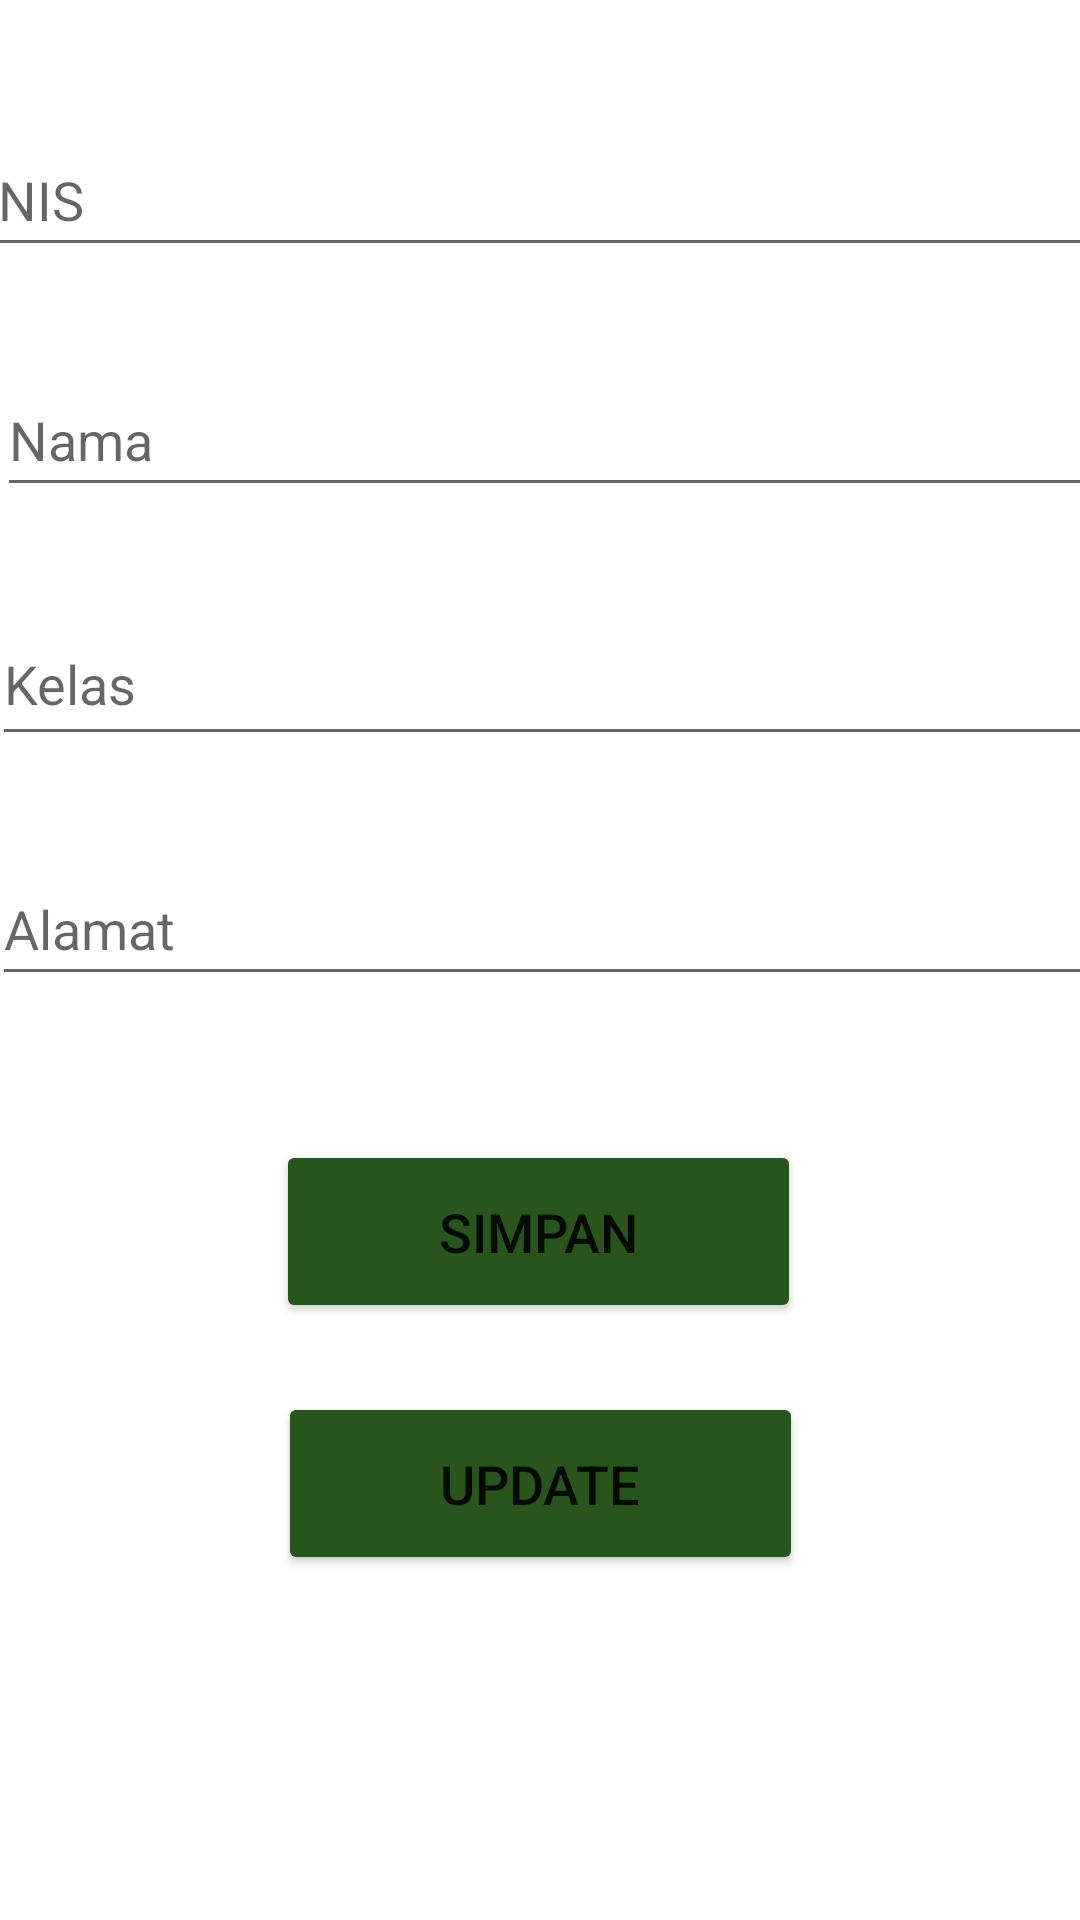

Layout XML and referenced resources for this Android screen:
<!-- AndroidManifest.xml: application theme Theme.ChallengeRoom1Anin -->
<!-- res/layout/activity_edit.xml -->
<?xml version="1.0" encoding="utf-8"?>
<androidx.constraintlayout.widget.ConstraintLayout xmlns:android="http://schemas.android.com/apk/res/android"
    xmlns:app="http://schemas.android.com/apk/res-auto"
    xmlns:tools="http://schemas.android.com/tools"
    android:layout_width="match_parent"
    android:layout_height="match_parent"
    tools:context=".EditActivity">

    <EditText
        android:id="@+id/ETnis"
        android:layout_width="370dp"
        android:layout_height="48dp"
        android:layout_marginTop="41dp"
        android:ems="10"
        android:hint="NIS"
        android:inputType="textPersonName"
        app:layout_constraintEnd_toEndOf="parent"
        app:layout_constraintHorizontal_bias="0.5"
        app:layout_constraintStart_toStartOf="parent"
        app:layout_constraintTop_toTopOf="parent" />

    <EditText
        android:id="@+id/ETnama"
        android:layout_width="367dp"
        android:layout_height="48dp"
        android:layout_marginStart="103dp"
        android:layout_marginTop="32dp"
        android:layout_marginEnd="99dp"
        android:ems="10"
        android:hint="Nama"
        android:inputType="textPersonName"
        app:layout_constraintEnd_toEndOf="parent"
        app:layout_constraintStart_toStartOf="parent"
        app:layout_constraintTop_toBottomOf="@+id/ETnis" />

    <EditText
        android:id="@+id/ETkelas"
        android:layout_width="368dp"
        android:layout_height="51dp"
        android:layout_marginStart="102dp"
        android:layout_marginTop="32dp"
        android:layout_marginEnd="100dp"
        android:ems="10"
        android:hint="Kelas"
        android:inputType="textPersonName"
        app:layout_constraintEnd_toEndOf="parent"
        app:layout_constraintStart_toStartOf="parent"
        app:layout_constraintTop_toBottomOf="@+id/ETnama" />

    <EditText
        android:id="@+id/ETalamat"
        android:layout_width="369dp"
        android:layout_height="48dp"
        android:layout_marginStart="102dp"
        android:layout_marginTop="32dp"
        android:layout_marginEnd="99dp"
        android:ems="10"
        android:hint="Alamat"
        android:inputType="textPersonName"
        app:layout_constraintEnd_toEndOf="parent"
        app:layout_constraintStart_toStartOf="parent"
        app:layout_constraintTop_toBottomOf="@+id/ETkelas" />

    <Button
        android:id="@+id/Btnsimpan"
        android:layout_width="175dp"
        android:layout_height="61dp"
        android:layout_marginTop="48dp"
        android:backgroundTint="#28551B"
        android:text="SIMPAN"
        android:textSize="18dp"
        app:layout_constraintEnd_toEndOf="parent"
        app:layout_constraintHorizontal_bias="0.497"
        app:layout_constraintStart_toStartOf="parent"
        app:layout_constraintTop_toBottomOf="@+id/ETalamat" />

    <Button
        android:id="@+id/Btnupdate"
        android:layout_width="175dp"
        android:layout_height="61dp"
        android:layout_marginTop="23dp"
        android:backgroundTint="#28551B"
        android:text="UPDATE"
        android:textSize="18dp"
        app:layout_constraintEnd_toEndOf="parent"
        app:layout_constraintStart_toStartOf="parent"
        app:layout_constraintTop_toBottomOf="@+id/Btnsimpan" />
</androidx.constraintlayout.widget.ConstraintLayout>
<!-- resources referenced by this layout -->
<resources>
  <style name="Theme.ChallengeRoom1Anin" parent="Theme.MaterialComponents.DayNight.DarkActionBar">
          
          <item name="colorPrimary">@color/purple_500</item>
          <item name="colorPrimaryVariant">@color/purple_700</item>
          <item name="colorOnPrimary">@color/white</item>
          
          <item name="colorSecondary">@color/teal_200</item>
          <item name="colorSecondaryVariant">@color/teal_700</item>
          <item name="colorOnSecondary">@color/black</item>
          
          <item name="android:statusBarColor" tools:targetApi="l">?attr/colorPrimaryVariant</item>
          
      </style>
  <!-- not gathered from this repository: default colours our renderer supplied (Android Studio template values) -->
  <color name="purple_500">#FF6200EE</color>
  <color name="purple_700">#FF3700B3</color>
  <color name="teal_200">#FF03DAC5</color>
  <color name="teal_700">#FF018786</color>
  <color name="black">#FF000000</color>
  <color name="white">#FFFFFFFF</color>
</resources>
